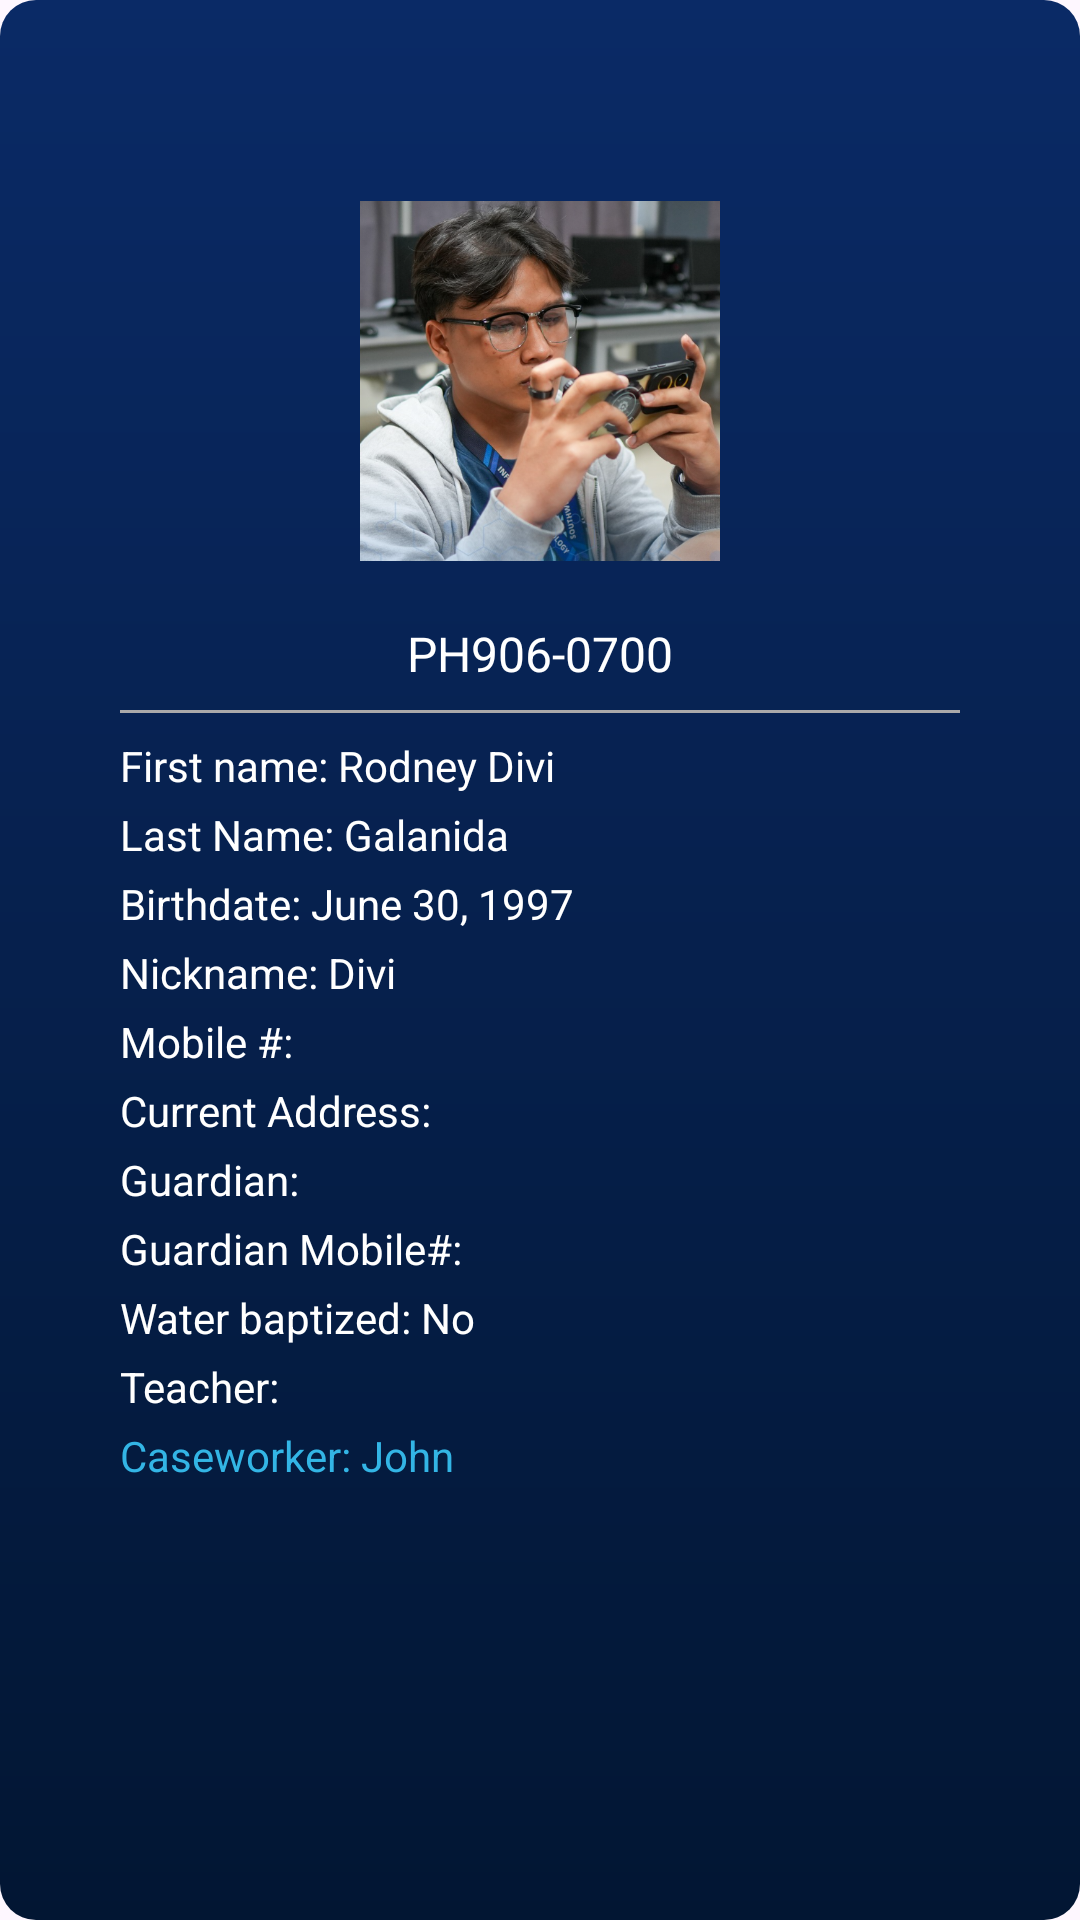

Produce the Android XML layout that renders to this screen, including the resource entries it uses.
<!-- AndroidManifest.xml: application theme Theme.PH906_spalshscreen -->
<!-- res/layout/activity_profile_fragment.xml -->
<ScrollView xmlns:android="http://schemas.android.com/apk/res/android"
    android:layout_width="match_parent"
    android:layout_height="match_parent"
    android:background="@drawable/gradient_bg"> 

    <LinearLayout
        android:layout_width="match_parent"
        android:layout_height="wrap_content"
        android:orientation="vertical"
        android:padding="16dp"
        android:gravity="center_horizontal">

        
        <TextView
            android:id="@+id/tv_profile_title"
            android:layout_width="wrap_content"
            android:layout_height="wrap_content"
            android:textColor="@android:color/holo_blue_light"
            android:textStyle="bold"
            android:textSize="14sp"
            android:layout_marginBottom="8dp" />

        
        <LinearLayout
            android:layout_width="match_parent"
            android:layout_height="wrap_content"
            android:orientation="vertical"
            android:padding="16dp">

            
            <ImageView
                android:id="@+id/img_profile"
                android:layout_width="120dp"
                android:layout_height="120dp"
                android:layout_gravity="center"
                android:contentDescription="Profile Picture"
                android:src="@drawable/rodeney"
                android:scaleType="centerCrop"
                android:layout_marginBottom="12dp" />

            
            <TextView
                android:id="@+id/tv_user_id"
                android:layout_width="wrap_content"
                android:layout_height="wrap_content"
                android:layout_gravity="center"
                android:layout_marginTop="8dp"
                android:text="PH906-0700"
                android:textColor="@android:color/white"
                android:textSize="16sp" />

            
            <View
                android:layout_width="match_parent"
                android:layout_height="1dp"
                android:layout_marginTop="8dp"
                android:layout_marginBottom="8dp"
                android:background="@android:color/darker_gray" />

            
            <TextView
                android:text="First name: Rodney Divi"
                android:textColor="@android:color/white"
                android:layout_width="wrap_content"
                android:layout_height="wrap_content"/>
            <TextView
                android:text="Last Name: Galanida"
                android:textColor="@android:color/white"
                android:layout_width="wrap_content"
                android:layout_height="wrap_content"
                android:layout_marginTop="4dp"/>
            <TextView
                android:text="Birthdate: June 30, 1997"
                android:textColor="@android:color/white"
                android:layout_width="wrap_content"
                android:layout_height="wrap_content"
                android:layout_marginTop="4dp"/>
            <TextView
                android:text="Nickname: Divi"
                android:textColor="@android:color/white"
                android:layout_width="wrap_content"
                android:layout_height="wrap_content"
                android:layout_marginTop="4dp"/>
            <TextView
                android:text="Mobile #:"
                android:textColor="@android:color/white"
                android:layout_width="wrap_content"
                android:layout_height="wrap_content"
                android:layout_marginTop="4dp"/>
            <TextView
                android:text="Current Address:"
                android:textColor="@android:color/white"
                android:layout_width="wrap_content"
                android:layout_height="wrap_content"
                android:layout_marginTop="4dp"/>
            <TextView
                android:text="Guardian:"
                android:textColor="@android:color/white"
                android:layout_width="wrap_content"
                android:layout_height="wrap_content"
                android:layout_marginTop="4dp"/>
            <TextView
                android:text="Guardian Mobile#:"
                android:textColor="@android:color/white"
                android:layout_width="wrap_content"
                android:layout_height="wrap_content"
                android:layout_marginTop="4dp"/>
            <TextView
                android:text="Water baptized: No"
                android:textColor="@android:color/white"
                android:layout_width="wrap_content"
                android:layout_height="wrap_content"
                android:layout_marginTop="4dp"/>
            <TextView
                android:text="Teacher:"
                android:textColor="@android:color/white"
                android:layout_width="wrap_content"
                android:layout_height="wrap_content"
                android:layout_marginTop="4dp"/>
            <TextView
                android:text="Caseworker: John"
                android:textColor="@android:color/holo_blue_light"
                android:layout_width="wrap_content"
                android:layout_height="wrap_content"
                android:layout_marginTop="4dp"/>

        </LinearLayout>
    </LinearLayout>
</ScrollView>
<!-- resources referenced by this layout -->
<resources>
  <!-- drawable gradient_bg (drawable) -->
  <?xml version="1.0" encoding="utf-8"?>
  <shape xmlns:android="http://schemas.android.com/apk/res/android"
      android:shape="rectangle">
      <gradient
          android:startColor="#0A2A66"
          android:endColor="#021633"
          android:angle="270"/>
      <corners android:radius="12dp"/>
      <padding android:left="8dp" android:top="8dp" android:right="8dp" android:bottom="8dp"/>
  </shape>
  <!-- drawable rodeney: png bitmap (drawable, 472938 bytes) -->
  <style name="Theme.PH906_spalshscreen" parent="Base.Theme.PH906_spalshscreen" />
  <style name="Base.Theme.PH906_spalshscreen" parent="Theme.Material3.DayNight.NoActionBar">
          
          
      </style>
</resources>
